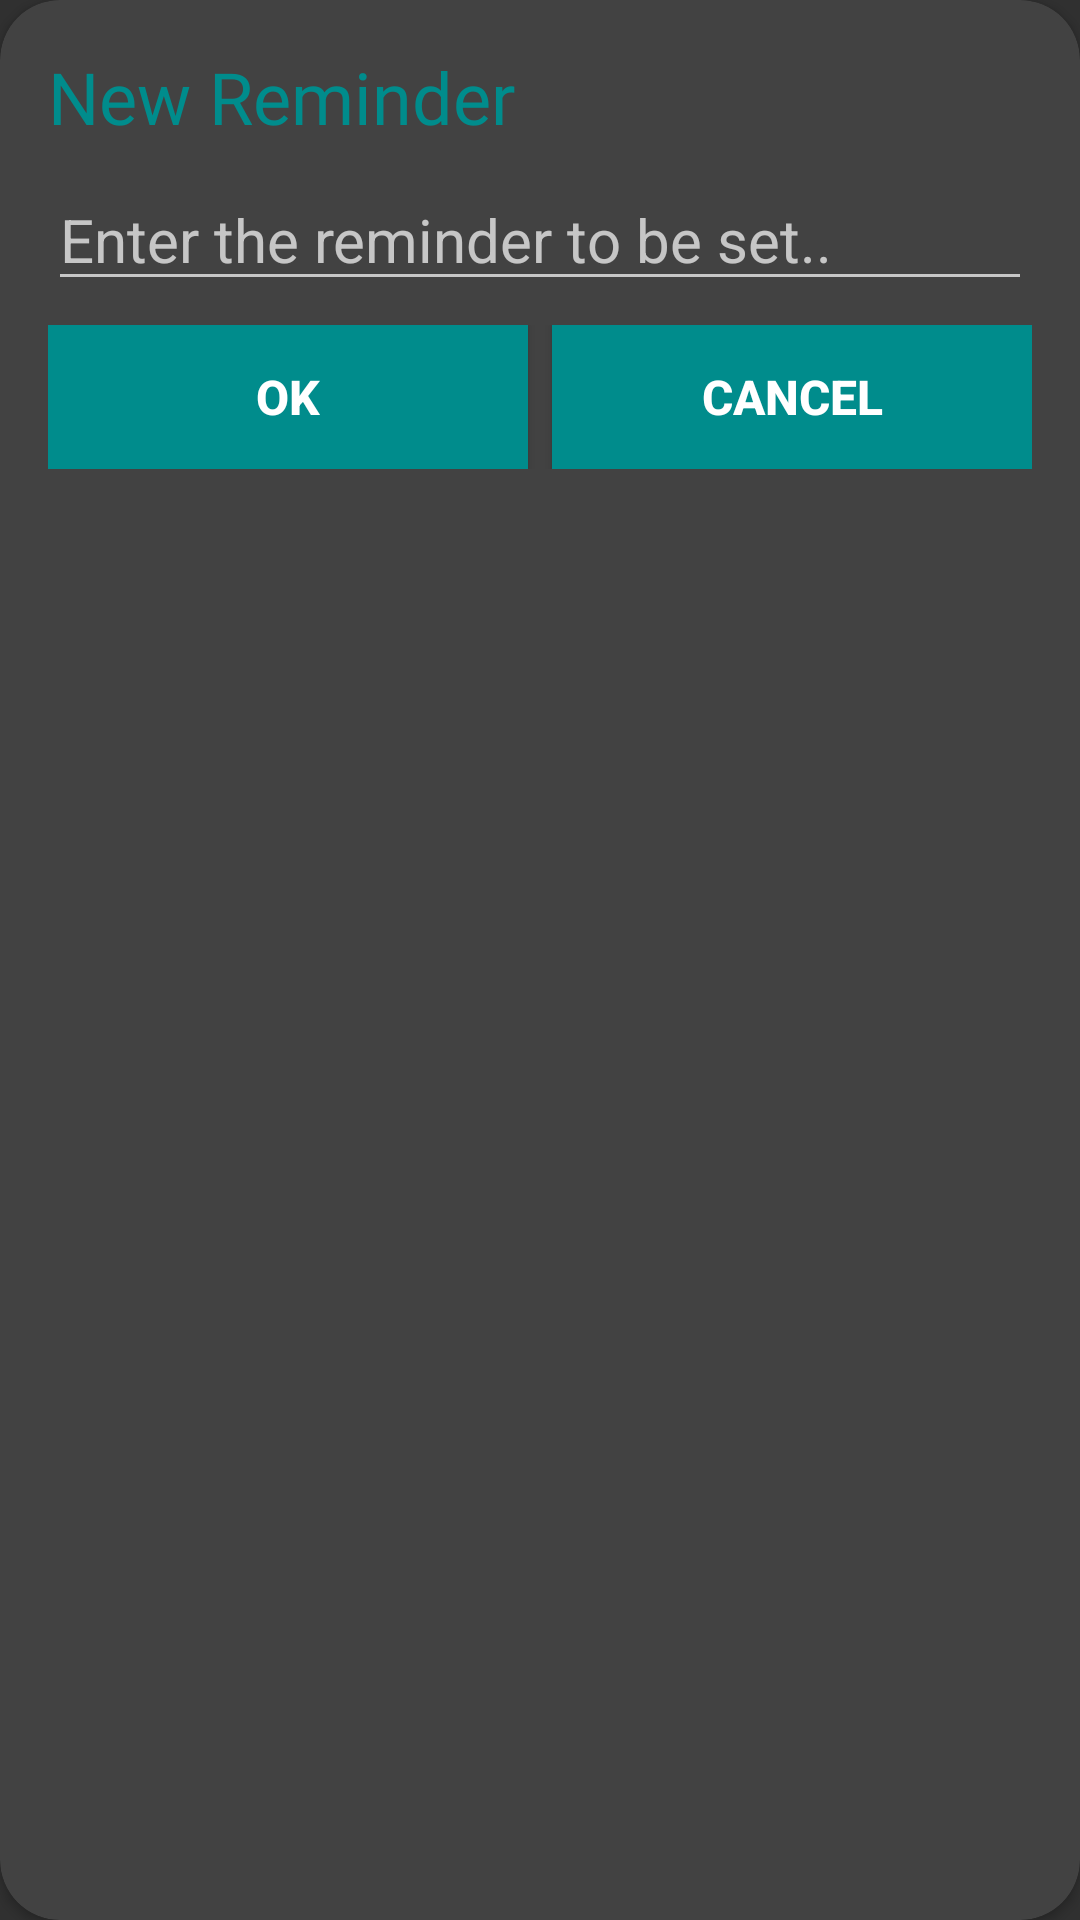

Write the Android layout XML for this screen, with the resource values it uses.
<!-- AndroidManifest.xml: application theme Theme.AppCompat.NoActionBar -->
<!-- res/layout/edit_text_dialog.xml -->
<?xml version="1.0" encoding="utf-8"?>
<androidx.cardview.widget.CardView xmlns:android="http://schemas.android.com/apk/res/android"
    android:layout_width="match_parent"
    android:layout_height="wrap_content"
    xmlns:app="http://schemas.android.com/apk/res-auto"
    android:background="#3F3D56"
    app:cardCornerRadius="20dp"
    android:id="@+id/edit_box">
    <LinearLayout
        android:layout_width="match_parent"
        android:layout_height="wrap_content"
        android:orientation="vertical">
    <TextView
        android:layout_width="wrap_content"
        android:layout_height="wrap_content"
        android:text="New Reminder"
        android:textColor="#008C8C"
        android:textSize="24sp"
        android:fontFamily="@font/archivo_black"
        android:layout_marginTop="16dp"
        android:layout_marginStart="16dp" />
    <EditText
        android:layout_width="match_parent"
        android:layout_height="wrap_content"
        android:hint="Enter the reminder to be set.."
        android:id="@+id/edit_text"
        android:textSize="20sp"
        android:layout_marginTop="8dp"
        android:layout_marginStart="16dp"
        android:layout_marginEnd="16dp"
        />
        <LinearLayout
            android:layout_width="match_parent"
            android:layout_height="wrap_content"
            android:orientation="horizontal"
            android:layout_marginHorizontal="16dp"
            android:layout_marginVertical="8dp">
    <Button
        android:id="@+id/OK_Button"
        android:layout_width="wrap_content"
        android:layout_height="wrap_content"
        android:layout_weight="1"
        android:text="OK"
        android:textStyle="bold"
        android:textSize="16sp"
        android:padding="8dp"
        android:layout_gravity="end"
        android:background="#008C8C"
        android:textColor="@color/white"
        android:layout_marginEnd="4dp"/>
        <Button
            android:id="@+id/cancel_Button"
            android:layout_width="wrap_content"
            android:layout_height="wrap_content"
            android:layout_weight="1"
            android:text="Cancel"
            android:textStyle="bold"
            android:textSize="16sp"
            android:padding="8dp"
            android:layout_gravity="end"
            android:background="#008C8C"
            android:textColor="@color/white"
            android:layout_marginStart="4dp"/>
        </LinearLayout>
    </LinearLayout>

</androidx.cardview.widget.CardView>
<!-- resources referenced by this layout -->
<resources>
  <color name="white">#FFFFFFFF</color>
</resources>
